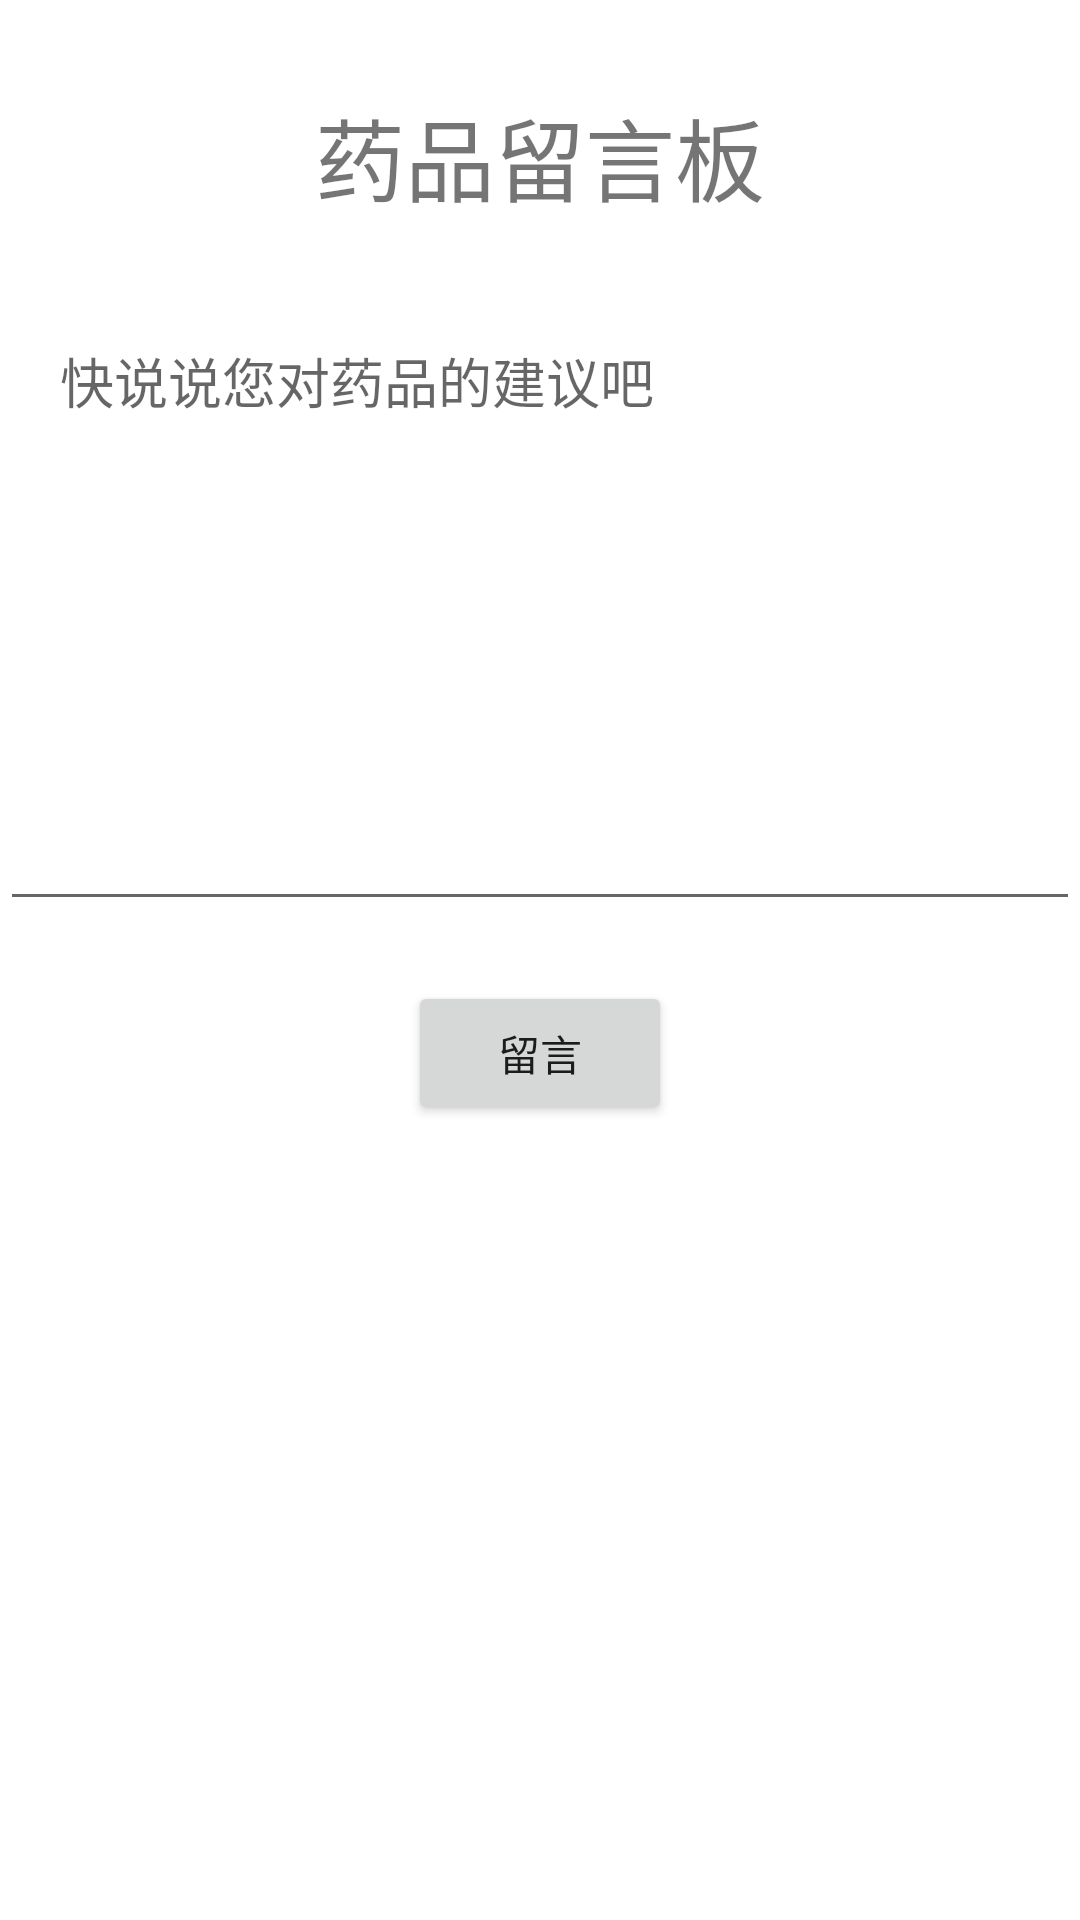

Layout XML and referenced resources for this Android screen:
<!-- AndroidManifest.xml: application theme Theme.Drugmanagesystemandroid -->
<!-- res/layout/drug_comment.xml -->
<?xml version="1.0" encoding="utf-8"?>
<androidx.constraintlayout.widget.ConstraintLayout xmlns:android="http://schemas.android.com/apk/res/android"
    xmlns:app="http://schemas.android.com/apk/res-auto"
    xmlns:tools="http://schemas.android.com/tools"
    android:layout_width="match_parent"
    android:layout_height="match_parent"
    tools:context=".pages.LoginActivity"
    android:id="@+id/drug_comment">

    <LinearLayout
        android:layout_width="match_parent"
        android:layout_height="match_parent"
        android:layout_marginTop="10dp"
        android:orientation="vertical">

        <TextView
            android:id="@+id/textView"
            android:layout_width="wrap_content"
            android:layout_height="wrap_content"
            android:layout_gravity="center"
            android:padding="20dp"
            android:text="药品留言板"
            android:textSize="30sp" />


        <EditText
            android:id="@+id/drugCommentEditText"
            android:layout_width="match_parent"
            android:layout_height="wrap_content"
            android:ems="10"
            android:gravity="start|top"
            android:hint="快说说您对药品的建议吧"
            android:inputType="textMultiLine"
            android:minLines="8"
            android:padding="20dp" />

        <TableLayout
            android:layout_width="match_parent"
            android:layout_height="wrap_content">
            <TableRow android:gravity="center">
                <Button
                    android:id="@+id/drugCommentBtn"
                    android:layout_width="wrap_content"
                    android:layout_height="wrap_content"
                    android:layout_margin="20dp"
                    android:text="留言" />
            </TableRow>
        </TableLayout>
    </LinearLayout>
</androidx.constraintlayout.widget.ConstraintLayout>
<!-- resources referenced by this layout -->
<resources>
  <style name="Theme.Drugmanagesystemandroid" parent="Theme.MaterialComponents.DayNight.DarkActionBar">
          
          <item name="colorPrimary">@color/orange</item>
          <item name="colorPrimaryVariant">@color/orange</item>
          <item name="colorOnPrimary">@color/white</item>
          
          <item name="colorSecondary">@color/teal_200</item>
          <item name="colorSecondaryVariant">@color/teal_700</item>
          <item name="colorOnSecondary">@color/black</item>
          
          <item name="android:statusBarColor" tools:targetApi="l">?attr/colorPrimaryVariant</item>
          
      </style>
  <color name="orange">#FF895A</color>
  <color name="white">#FFFFFFFF</color>
  <color name="teal_200">#FF03DAC5</color>
  <color name="teal_700">#FF018786</color>
  <color name="black">#FF000000</color>
</resources>
